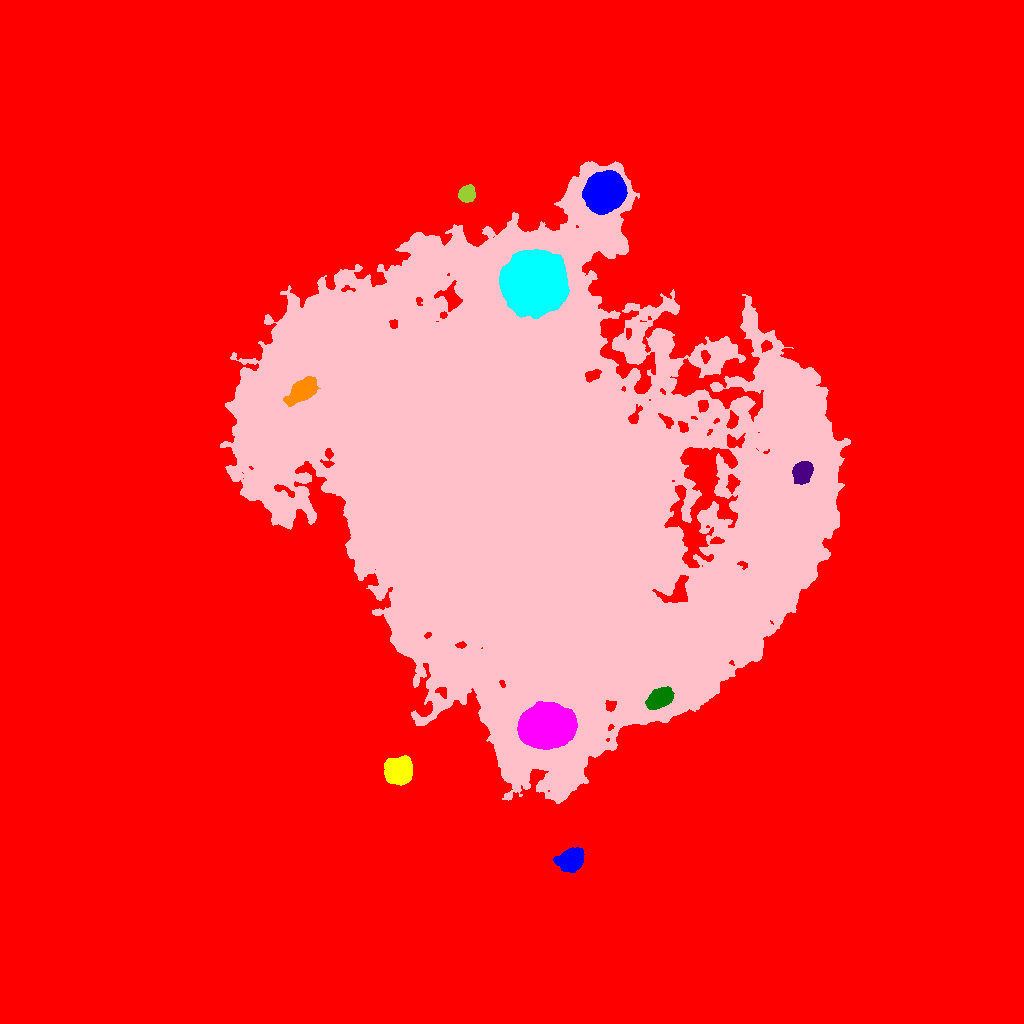

Source data for this figure (header and first rows):
ID, X, Y, A, B, theta, total_flux, mu_max, mu_median, mu_mean, R_fwhm, R_e, R10, R90, x_start, x_end, y_start, y_end, area, greylevel
0, 508.9, 458.2, 278.4, 259.1, -0.98, 8136057, 101.0, 7.0, 9.791, 11.18, 224.8, 87.57, 394.4, 0, 1023, 0, 1023, 830971, 9.791
1, 571.3, 163.7, 5.979, 4.807, 0.5118, 6980, 31.0, 10.0, 12.25, 7.818, 6.699, 2.706, 11, 553, 584, 151, 176, 570, 56.25
2, 397.7, 252.3, 5.691, 5.371, 0.6285, 18845, 86.0, 19.0, 26.03, 7.356, 6.864, 2.706, 11.6, 384, 412, 238, 268, 724, 65.03
3, 547.2, 297, 11.39, 8.723, 0.1029, 60286, 88.0, 20.0, 26.44, 12.45, 12.49, 4.82, 21.02, 517, 577, 274, 322, 2280, 91.44
4, 659.1, 324.5, 6.17, 4.03, 0.5466, 5121, 26.0, 9.0, 10.56, 7.569, 6.383, 2.523, 10.2, 645, 674, 314, 337, 485, 73.56
5, 802.1, 550.5, 5.084, 4.196, 1.172, 4158, 26.0, 10.0, 10.27, 6.723, 5.917, 2.326, 9.424, 792, 813, 539, 562, 405, 65.27
6, 302.5, 632.7, 7.857, 4.259, 0.6568, 3234, 16.0, 4.0, 5.241, 6.794, 7.047, 2.706, 11.85, 283, 320, 617, 647, 617, 67.24
7, 534.7, 740.9, 12.76, 12.28, 0.4203, 174861, 173.0, 32.0, 45.98, 14.54, 15.25, 5.863, 26.89, 499, 569, 705, 774, 3803, 108
8, 522.3, 522.6, 120.7, 87.36, -0.6863, 5335902, 170.0, 17.0, 26.2, 52.2, 107, 35.38, 202.4, 220, 850, 220, 862, 203660, 54.2
9, 466.4, 830.1, 3.675, 3.344, 0.6641, 3352, 34.0, 11.0, 12.89, 5.352, 4.478, 1.784, 7.136, 458, 475, 821, 839, 260, 48.89
10, 771, 865.2, 13.42, 12.46, -0.8657, 117476, 88.0, 34.0, 35.76, 20.09, 16.94, 6.794, 26.29, 738, 804, 832, 898, 3285, 64.76
11, 604.8, 831.8, 8.35, 7.301, 0.7366, 71782, 187.0, 30.5, 47.35, 8.956, 9.441, 3.613, 16.83, 582, 627, 809, 853, 1516, 92.35
